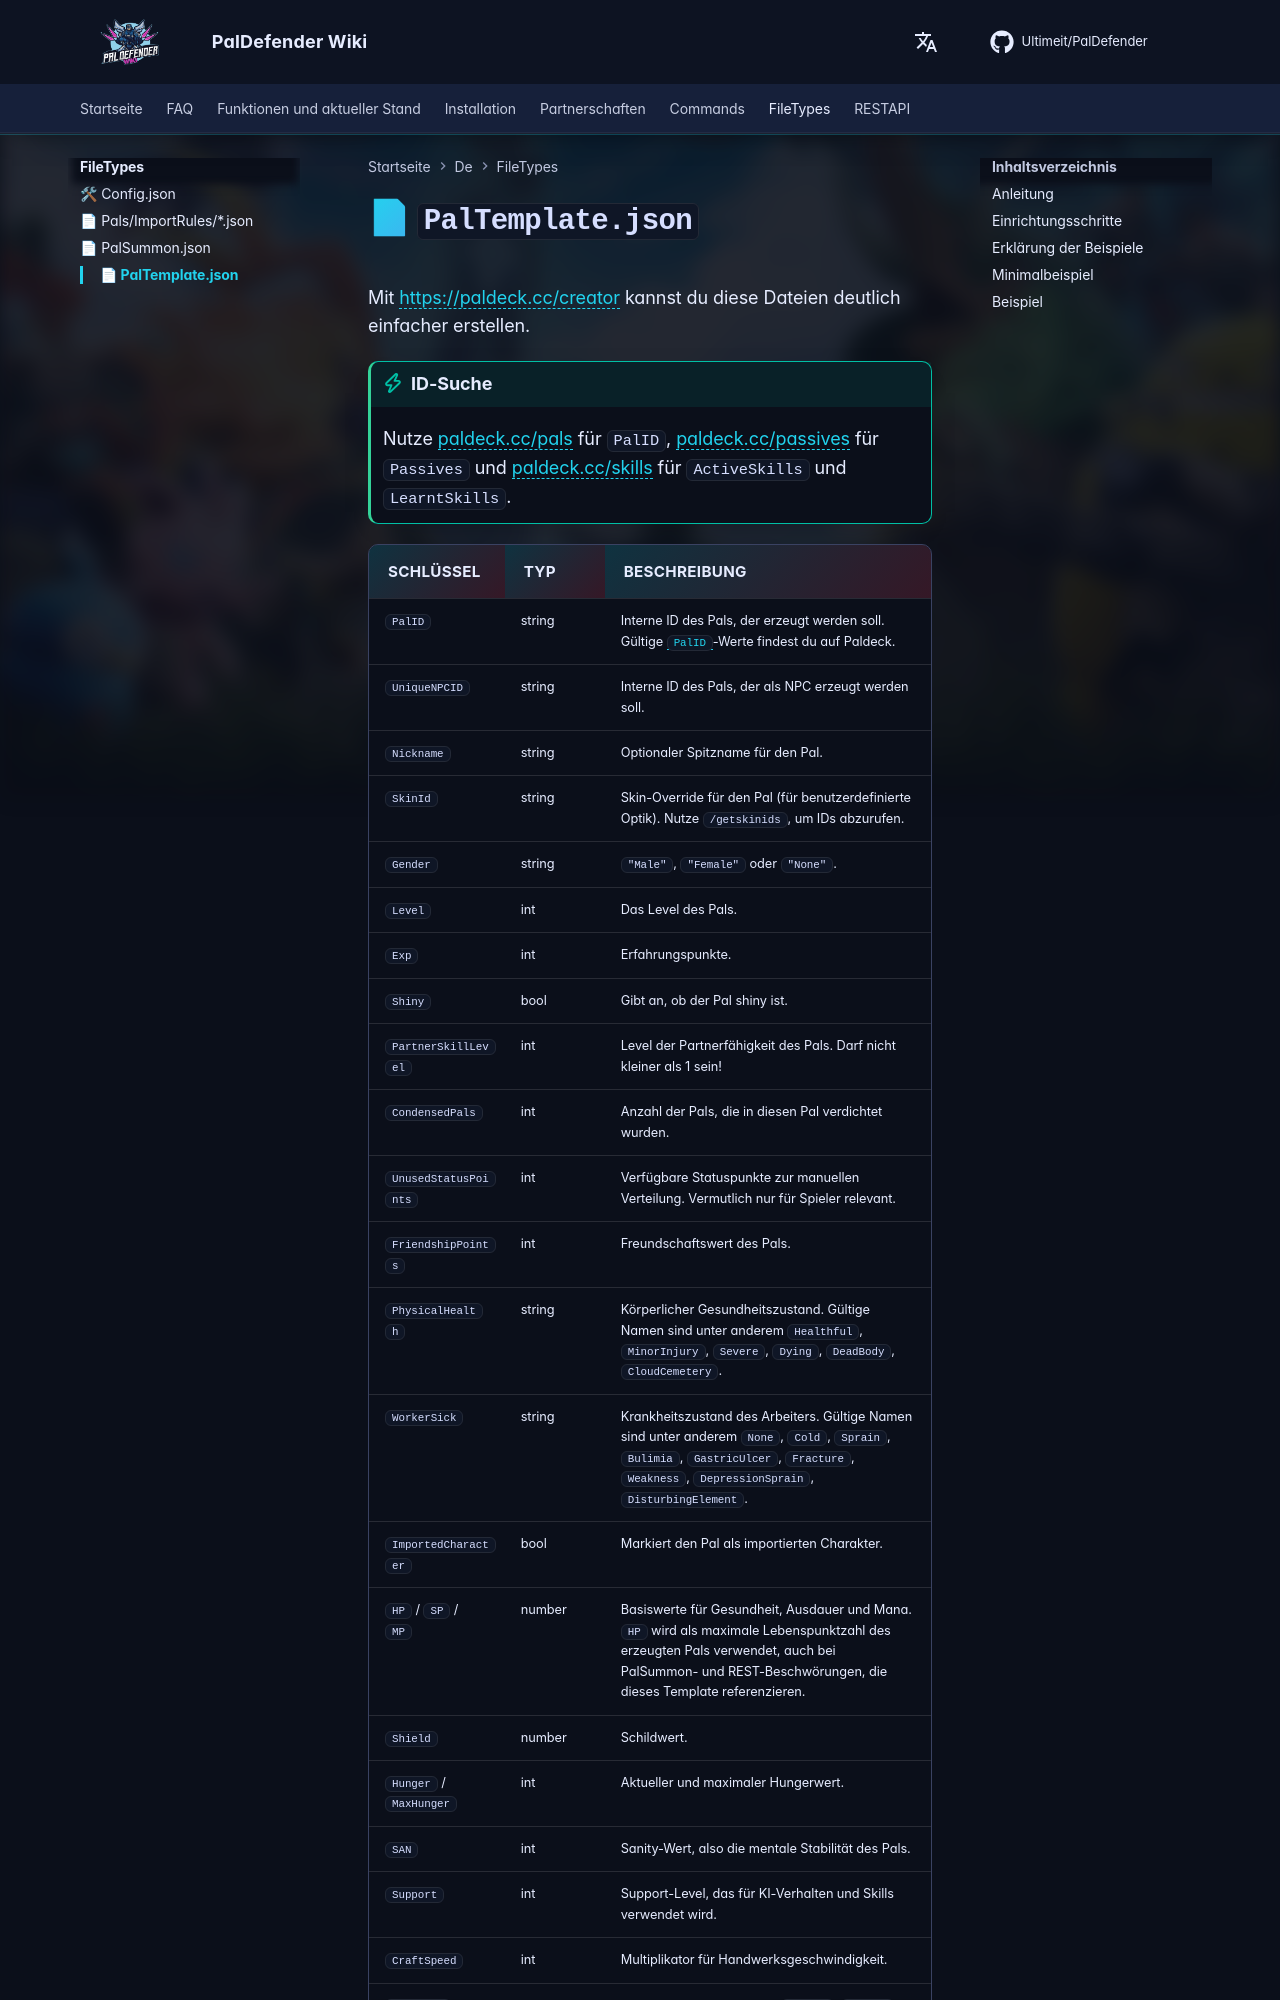

repository: Ultimeit/PalDefender · page: de/FileTypes/PalTemplate/index.html · generator: mkdocs

# 📄 `PalTemplate.json`

Mit <https://paldeck.cc/creator> kannst du diese Dateien deutlich einfacher erstellen.

!!! tip "ID-Suche"
    Nutze [paldeck.cc/pals](https://paldeck.cc/pals) für `PalID`, [paldeck.cc/passives](https://paldeck.cc/passives) für `Passives` und [paldeck.cc/skills](https://paldeck.cc/skills) für `ActiveSkills` und `LearntSkills`.
